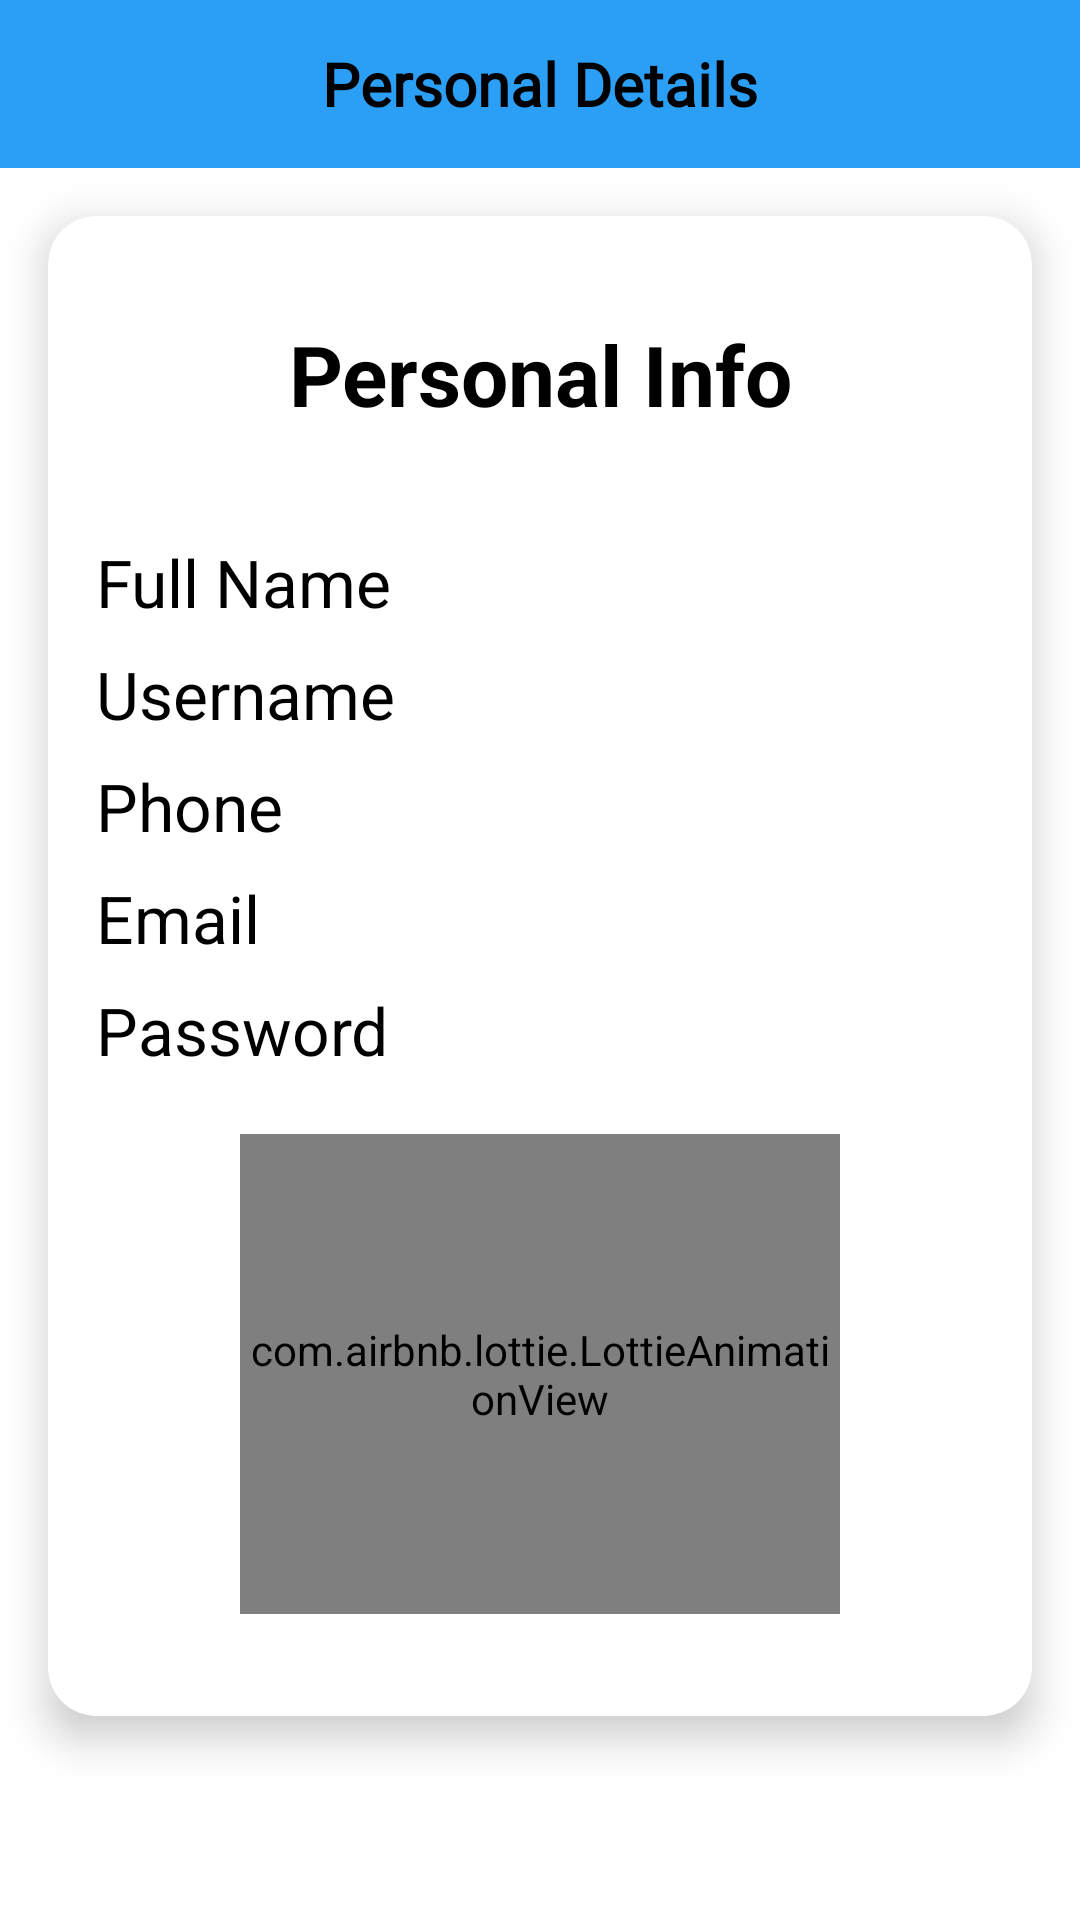

Here is an Android app screen rendered from its layout file. Give the layout XML and the strings, colors and styles it references.
<!-- AndroidManifest.xml: application theme Theme.TourtTavels -->
<!-- res/layout/activity_pinfo.xml -->
<?xml version="1.0" encoding="utf-8"?>
<LinearLayout
    android:layout_width="match_parent"
    android:layout_height="match_parent"
    xmlns:app="http://schemas.android.com/apk/res-auto"
    xmlns:tools="http://schemas.android.com/tools"
    xmlns:android="http://schemas.android.com/apk/res/android"
    android:orientation="vertical"
    tools:context=".pinfo">

    <Toolbar
        android:id="@+id/toolbar"
        android:layout_width="match_parent"
        android:layout_height="wrap_content"
        android:background="#DF0D92F4"
        app:layout_constraintStart_toStartOf="parent"
        app:layout_constraintTop_toTopOf="parent">

        <TextView
            android:id="@+id/toolbar_title"
            android:layout_width="wrap_content"
            android:layout_height="wrap_content"
            android:layout_gravity="center"
            android:fontFamily="@font/amethysta"
            android:textStyle="bold"
            android:text="Personal Details"
            android:textColor="@color/black"
            android:textSize="20sp"
            android:elevation="30dp"
            tools:layout_editor_absoluteX="123dp"
            tools:layout_editor_absoluteY="15dp" />

    </Toolbar>

    <androidx.cardview.widget.CardView
        android:layout_width="match_parent"
        android:layout_height="500dp"
        app:cardCornerRadius="16dp"
        android:layout_margin="16dp"
        app:cardBackgroundColor="@color/white"
        app:contentPadding="16dp"
        app:cardElevation="8dp"
        layout_gravity="center"
        android:id="@+id/mainpinfo"
        android:layout_gravity="center">


    <LinearLayout
        android:layout_width="match_parent"
        android:layout_height="match_parent"
        android:gravity="center"
        android:orientation="vertical">

        <TextView
            android:id="@+id/pinf"
            android:layout_width="match_parent"
            android:layout_height="wrap_content"
            android:text="Personal Info"
            android:textColor="@color/black"
            android:textSize="28sp"
            android:textAlignment="center"
            android:textStyle="bold"
            android:layout_marginBottom="20dp"/>

        <TextView
            android:id="@+id/fnm"
            android:layout_width="match_parent"
            android:layout_height="wrap_content"
            android:text="Full Name"
            android:textColor="@color/black"
            android:textSize="22sp"
            android:layout_marginTop="16dp"/>

        <TextView
            android:id="@+id/usr"
            android:layout_width="match_parent"
            android:layout_height="wrap_content"
            android:text="Username"
            android:textColor="@color/black"
            android:textSize="22sp"
            android:layout_marginTop="8dp"/>

        <TextView
            android:id="@+id/mbl"
            android:layout_width="match_parent"
            android:layout_height="wrap_content"
            android:text="Phone"
            android:textColor="@color/black"
            android:textSize="22sp"
            android:layout_marginTop="8dp"/>

        <TextView
            android:id="@+id/mail"
            android:layout_width="match_parent"
            android:layout_height="wrap_content"
            android:text="Email"
            android:textColor="@color/black"
            android:textSize="22sp"
            android:layout_marginTop="8dp"/>

        <TextView
            android:id="@+id/psw"
            android:layout_width="match_parent"
            android:layout_height="wrap_content"
            android:text="Password"
            android:textColor="@color/black"
            android:textSize="22sp"
            android:layout_marginTop="8dp"/>

        <com.airbnb.lottie.LottieAnimationView
            android:id="@+id/thanks"
            android:layout_width="200dp"
            android:layout_height="160dp"
            app:lottie_rawRes="@raw/thanks"
            android:layout_gravity="center"
            app:lottie_loop="true"
            app:lottie_autoPlay="true"
            android:layout_marginTop="20dp"/>

    </LinearLayout>

    </androidx.cardview.widget.CardView>
</LinearLayout>
<!-- resources referenced by this layout -->
<resources>
  <color name="black">#FF000000</color>
  <color name="white">#FFFFFFFF</color>
  <style name="Theme.TourtTavels" parent="Theme.MaterialComponents.DayNight.NoActionBar">
          
          <item name="colorPrimary">@color/purple_500</item>
          <item name="colorPrimaryVariant">@color/purple_700</item>
          <item name="colorOnPrimary">@color/white</item>
          
          <item name="colorSecondary">@color/teal_200</item>
          <item name="colorSecondaryVariant">@color/teal_700</item>
          <item name="colorOnSecondary">@color/black</item>
          
          <item name="android:statusBarColor">#000000</item>
          
      </style>
  <color name="purple_500">#FF6200EE</color>
  <color name="purple_700">#FF3700B3</color>
  <color name="teal_200">#FF03DAC5</color>
  <color name="teal_700">#FF018786</color>
</resources>
